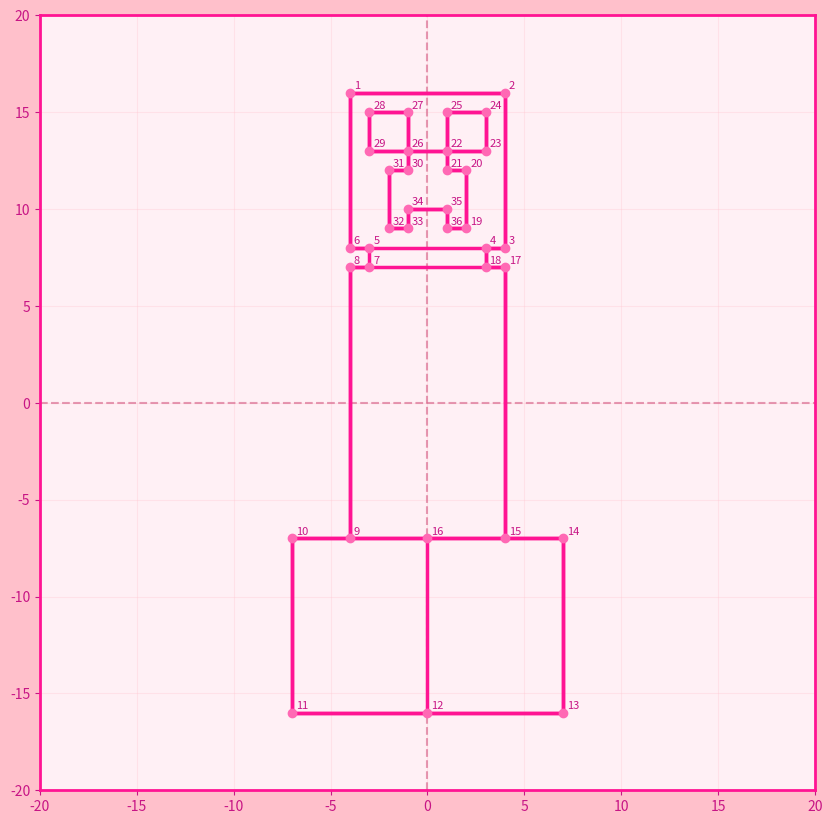

Write Python code to recreate this figure.
import matplotlib.pyplot as plt
import numpy as np
from matplotlib.path import Path
import matplotlib.patches as patches

class Creeper:
    def __init__(self):
        # Матрица координат точек (x, y, z=1)
        self.points = np.array([
            [-4, 16, 1], [4, 16, 1], [4, 8, 1], [3, 8, 1], [-3, 8, 1], [-4, 8, 1],
            [-3, 7, 1], [-4, 7, 1], [-4, -7, 1], [-7, -7, 1], [-7, -16, 1], [0, -16, 1],
            [7, -16, 1], [7, -7, 1], [4, -7, 1], [0, -7, 1], [4, 7, 1], [3, 7, 1],
            [2, 9, 1], [2, 12, 1], [1, 12, 1], [1, 13, 1], [3, 13, 1], [3, 15, 1],
            [1, 15, 1], [-1, 13, 1], [-1, 15, 1], [-3, 15, 1], [-3, 13, 1], [-1, 12, 1],
            [-2, 12, 1], [-2, 9, 1], [-1, 9, 1], [-1, 10, 1], [1, 10, 1], [1, 9, 1]
        ])
        
        # Матрица смежности (индексы начинаются с 0)
        self.adjacency = {
            0: [1, 5],    # 1: 2,6
            1: [0, 2],    # 2: 1,3
            2: [1, 3],    # 3: 2,4
            3: [2, 17],   # 4: 3,18
            4: [3, 5],    # 5: 4,6
            5: [0, 4],    # 6: 1,5
            6: [4, 7, 17],    # 7: 5,8,18
            7: [6, 8],    # 8: 7,9
            8: [7, 9, 15],# 9: 8,10,16
            9: [8, 10],   # 10: 9,11
            10: [9, 11],  # 11: 10,12
            11: [10, 12], # 12: 11,13
            12: [11, 13], # 13: 12,14
            13: [12, 14], # 14: 13,15
            14: [13, 15, 16], # 15: 14,16,17
            15: [8, 11, 14],  # 16: 9,12,15
            16: [14, 17], # 17: 15,18
            17: [3, 16],  # 18: 4,17
            18: [19, 35], # 19: 20,36
            19: [18, 20], # 20: 19,21
            20: [19, 21], # 21: 20,22
            21: [20, 22, 24, 25], # 22: 21,23,25,26
            22: [21, 23], # 23: 22,24
            23: [22, 24], # 24: 23,25
            24: [21, 23], # 25: 22,24
            25: [21, 26, 28, 29], # 26: 22,27,29,30
            26: [25, 27], # 27: 26,28
            27: [26, 28], # 28: 27,29
            28: [25, 27], # 29: 26,28
            29: [25, 30], # 30: 26,31
            30: [29, 31], # 31: 30,32
            31: [30, 32], # 32: 31,33
            32: [31, 33], # 33: 32,34
            33: [32, 34], # 34: 33,35
            34: [33, 35], # 35: 34,36
            35: [18, 34]  # 36: 19,35
        }
        
    def draw(self):
        fig, ax = plt.subplots(figsize=(10, 12))
        ax.set_aspect('equal')
        
        # Устанавливаем розовый фон
        fig.patch.set_facecolor('pink')
        ax.set_facecolor('lavenderblush')  # Очень светлый розовый фон для области графика
        
        # Меняем цвет контура графика (осей) на розовый
        for spine in ax.spines.values():
            spine.set_color('deeppink')
            spine.set_linewidth(2)

        # Рисуем мировую систему координат розовым цветом
        ax.axhline(y=0, color='palevioletred', linestyle='--', alpha=0.7)
        ax.axvline(x=0, color='palevioletred', linestyle='--', alpha=0.7)
        ax.grid(True, alpha=0.3, color='pink')
        
        # Рисуем все связи розовым цветом
        for point_idx, connected_points in self.adjacency.items():
            x1, y1, _ = self.points[point_idx]
            for connected_idx in connected_points:
                x2, y2, _ = self.points[connected_idx]
                ax.plot([x1, x2], [y1, y2], color='deeppink', linewidth=2.5)  # Глубокий розовый
        
        # Рисуем все точки розовым цветом
        x_coords = self.points[:, 0]
        y_coords = self.points[:, 1]
        ax.plot(x_coords, y_coords, 'o', color='hotpink', markersize=6)  # Яркий розовый
        
        # Подписываем точки розово-фиолетовым цветом
        for i, (x, y, _) in enumerate(self.points):
            ax.text(x + 0.2, y + 0.2, str(i+1), fontsize=8, color='mediumvioletred')
        
        # Настройки графика
        ax.set_xlim(-20, 20)
        ax.set_ylim(-20, 20)
        # ax.set_title('Creeper - ЛР №1', fontsize=16, color='mediumvioletred')
        # ax.set_xlabel('Ось X', color='mediumvioletred')
        # ax.set_ylabel('Ось Y', color='mediumvioletred')
        
        # Изменяем цвет меток на осях
        ax.tick_params(colors='mediumvioletred')
        
        plt.show()
    
    def print_info(self):
        """Метод для вывода информации о точках и связях"""
        print("Координаты точек крипера:")
        for i, (x, y, z) in enumerate(self.points):
            print(f"{i+1}: ({x}, {y}, {z})")
        
        print("\nМатрица смежности крипера:")
        for point_idx, connected_points in self.adjacency.items():
            print(f"{point_idx+1}: {[idx+1 for idx in connected_points]}")

# Создаем и рисуем крипера
creeper = Creeper()
creeper.print_info()
creeper.draw()